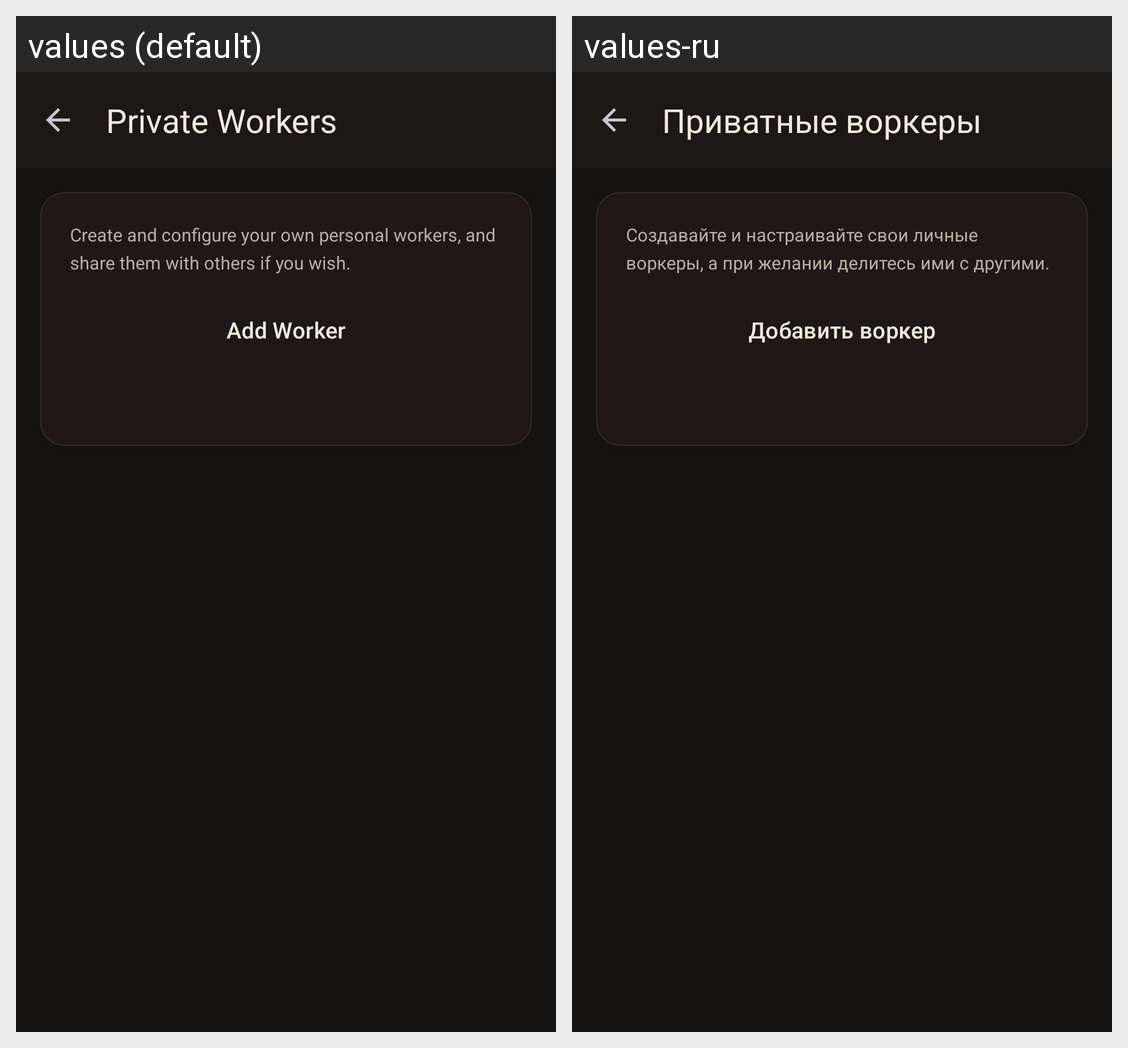

The same Android screen rendered under two of its app's locales, left to right. List the strings drawn on it with the default value and each locale's translation.
Android screen res/layout/fragment_private_workers.xml rendered under 2 locales, left to right: values (default), values-ru. Device: Nexus 5 (rendered at 1080×1920; each locale shown at half size, 540×960, under a caption strip naming it); theme Theme.Animastor.
Strings drawn on this screen, with the default value and each locale's value (text and hints the layout hard-codes, and strings that could not be matched under every locale, appear in the picture but are not listed):

worker_mgmt_title
  values: Private Workers
  values-ru: Приватные воркеры

worker_mgmt_desc
  values: Create and configure your own personal workers, and share them with others if you wish.
  values-ru: Создавайте и настраивайте свои личные воркеры, а при желании делитесь ими с другими.

worker_add
  values: Add Worker
  values-ru: Добавить воркер
